Run: headless pygame with SDL's dummy video driver; simulated clock (each Clock.tick advances the game by its frame time, no real sleeping); random seed 0; keys injected as events and as key.get_pressed() state; mouse plan: one left click at the window centre at the start of phase 2, then a move to the lower-right quarter at the start of phase 3.
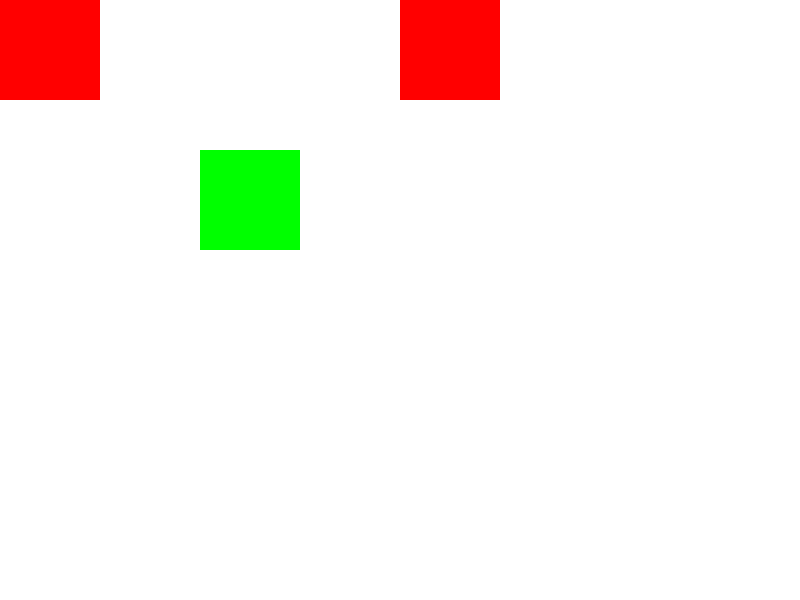
Frame 1 of 4 · flips 1–60 · no input
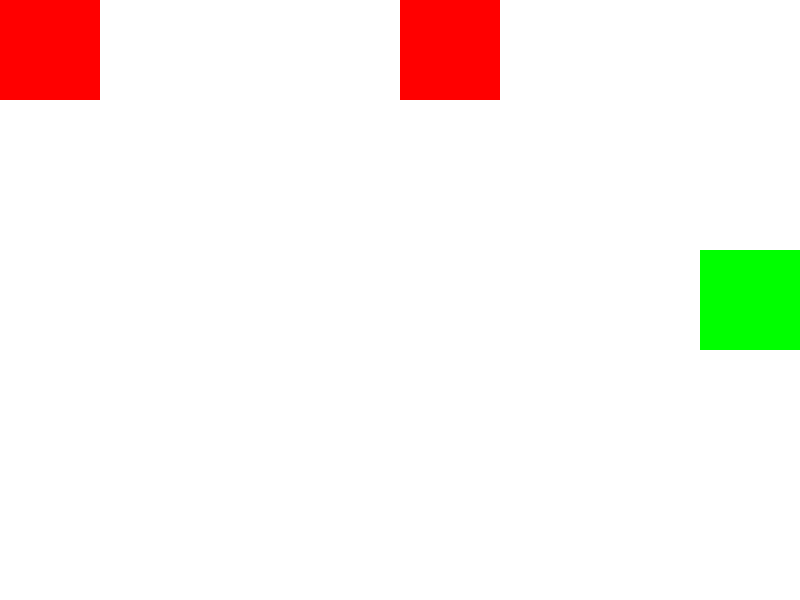
Frame 2 of 4 · flips 61–180 · clicked the window centre · tapped SPACE, RETURN · held RIGHT (→), D
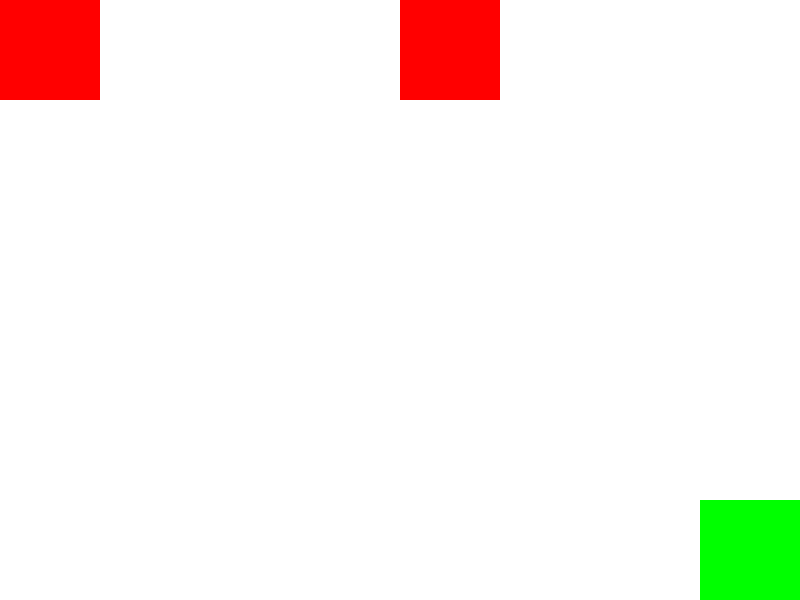
Frame 3 of 4 · flips 181–300 · moved the mouse to the lower-right quarter · held DOWN (↓), S
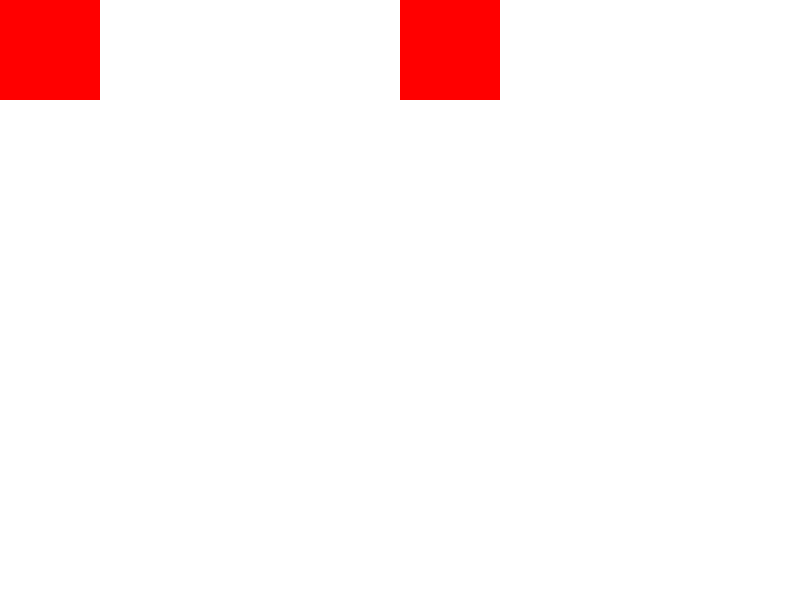
Frame 4 of 4 · flips 301–420 · held LEFT (←), A, UP (↑), W

The pygame program that drew these frames:

import pygame
from pygame.locals import *

FRAMERATE = 30
WIDTH = 800
HEIGHT = 600

pygame.init()

screen = pygame.display.set_mode((WIDTH, HEIGHT))

class Rectangles():
    def __init__(self, topleft, wh, speed, screensize):
        self.rect = pygame.Rect(topleft, wh)
        self.backuprect = pygame.Rect(topleft, wh)
        self.speed = speed
        self.screen = pygame.Rect((0, 0), screensize)
    
    def update(self):
        keys = pygame.key.get_pressed()
        if keys[K_UP]:
            self.rect = self.rect.move(0, -self.speed)
        if keys[K_LEFT]:
            self.rect = self.rect.move(-self.speed, 0)
        if keys[K_DOWN]:
            self.rect = self.rect.move(0, self.speed)
        if keys[K_RIGHT]:
            self.rect = self.rect.move(self.speed, 0)
        
        if self.rect.y < self.screen.y:
            self.rect.y = self.screen.y
        if self.rect.x < self.screen.x:
            self.rect.x = self.screen.x
        if self.rect.bottom > self.screen.bottom:
            self.rect.y = self.screen.bottom-self.rect.height
        if self.rect.right > self.screen.right:
            self.rect.x = self.screen.right-self.rect.width

    def draw(self, screen):
        pygame.draw.rect(screen, (0, 255, 0), self.rect)
    
    def goto(self, pos, walls):
        rectcenterbackup = self.rect.center
        self.rect.center = pos
        for wall in walls:
            if self.rect.colliderect(wall.rect):
                self.rect.center = rectcenterbackup

    def reset(self):
        self.rect = self.backuprect.move(0, 0)

class Wall(pygame.sprite.Sprite):
    def __init__(self, x, y, w, h):
        super().__init__()
        self.rect = pygame.Rect((x, y), (w, h))

    def draw(self, screen):
        pygame.draw.rect(screen, (255, 0, 0), self.rect)

class LoseScreen():
    def __init__(self, screensize):
        self.screensize = screensize
        self.screenrect = pygame.Rect((0, 0), screensize)
        self.font = pygame.font.Font(None, 100)
        self.text = self.font.render("You lost!", True, (255, 255, 255))
        self.textrect = self.text.get_rect(center = (screensize[0]/2, screensize[1]/2))
        self.count = 0
    
    def draw(self, screen):
        if self.count > 0:
            pygame.draw.rect(screen, (255, 0, 0), self.screenrect)
            screen.blit(self.text, self.textrect)

    def update(self, reset=False):
        if reset:
            self.count = 40
            return 0
        self.count -= 1
        return 0 if self.count > 0 else 1

rect = Rectangles((200, 150), (100, 100), 10, (WIDTH, HEIGHT))
losescreen = LoseScreen((WIDTH, HEIGHT))
level = 1

clock = pygame.time.Clock()

walls = pygame.sprite.Group()
walls.add(Wall(0, 0, 100, 100))
walls.add(Wall(400, 0, 100, 100))

while True:
    clock.tick(FRAMERATE)
    for event in pygame.event.get():
        if event.type == QUIT:
            raise SystemExit
        elif event.type == MOUSEBUTTONDOWN:
            if event.button == 1:
                rect.goto(event.pos, walls)
        elif event.type == USEREVENT and event.code == "LOSE":
            level = losescreen.update(reset=True)
            rect.reset()
    screen.fill((255,255,255))
    if level == 0:
        level = losescreen.update()
        losescreen.draw(screen)
    else:
        rect.update()
        rect.draw(screen)
        for wall in walls:
            wall.draw(screen)
            if rect.rect.colliderect(wall.rect):
                pygame.event.post(pygame.event.Event(USEREVENT, code="LOSE"))


    pygame.display.update()
